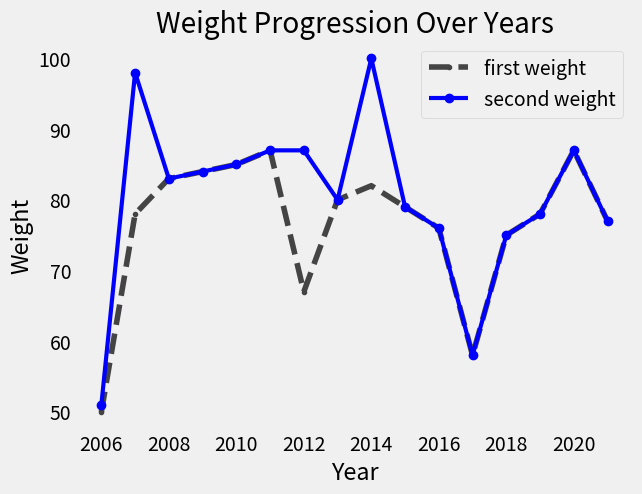

Write the Python code that produced this figure.
import numpy as np
import matplotlib.pyplot as plt

plt.style.use('fivethirtyeight')
years = [2006 + x for x in range(16)]

weights = [50, 78, 83, 84, 85, 87, 67, 80, 82, 79, 76, 58, 75, 78, 87, 77]

plt.plot(years, weights, color="#444444", linestyle='--', marker='.')

weights_2 = [51, 98, 83, 84, 85, 87, 87, 80, 100, 79, 76, 58, 75, 78, 87, 77]
plt.plot(years, weights_2, "b", marker='o', lw=3)

plt.legend(['first weight', 'second weight'])
# plt.tight_layout()
plt.grid()
plt.xlabel("Year")
plt.ylabel("Weight")
plt.title("Weight Progression Over Years")
plt.show()